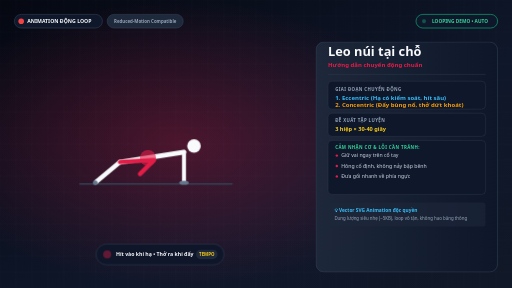
t = 0.00 s
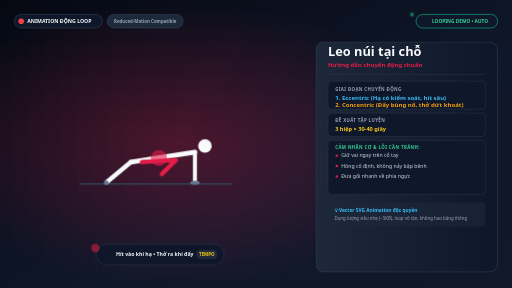
t = 0.39 s
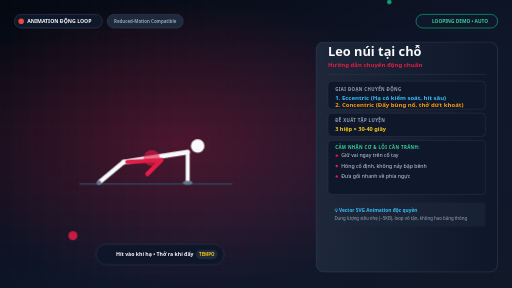
t = 1.18 s
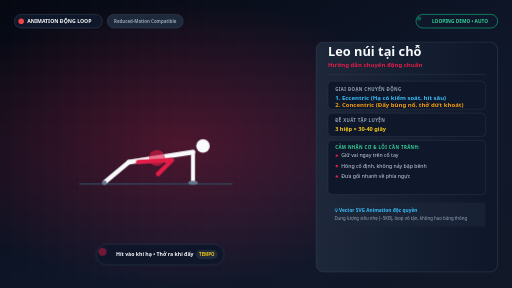
t = 1.75 s
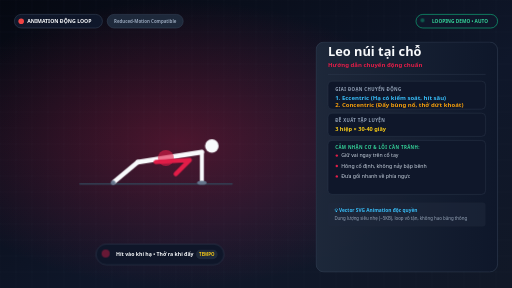
t = 2.14 s
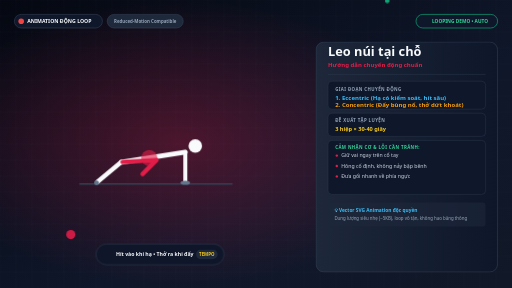
t = 2.93 s

The animated SVG that drew these frames (rendered in a browser with its animation timeline set to each time). Animation: 14 CSS @keyframes rules; one cycle of 3.50 s, repeats indefinitely.

<svg xmlns="http://www.w3.org/2000/svg" viewBox="0 0 1280 720" width="1280" height="720">
  <style>
    /* Continuous smooth loop animation */
    @keyframes kfPushup {
      0%, 100% { transform: translateY(0px) rotate(0deg); }
      50% { transform: translateY(50px) rotate(-3deg); }
    }
    @keyframes kfArms {
      0%, 100% { transform: scale(1); }
      50% { transform: scale(0.9, 0.6) translate(10px, 45px); }
    }
    @keyframes kfSquat {
      0%, 100% { transform: translateY(0px); }
      50% { transform: translateY(70px); }
    }
    @keyframes kfLunge {
      0%, 100% { transform: translateY(0px); }
      50% { transform: translateY(55px); }
    }
    @keyframes kfPlank {
      0%, 100% { transform: scale(1); }
      50% { transform: scale(1.02); }
    }
    @keyframes kfRevCrunch {
      0%, 100% { transform: rotate(0deg); }
      50% { transform: rotate(-25deg) translateY(-20px); }
    }
    @keyframes kfOppLimb1 {
      0%, 100% { transform: rotate(0deg); }
      50% { transform: rotate(-35deg) translate(-20px, 15px); }
    }
    @keyframes kfOppLimb2 {
      0%, 100% { transform: rotate(0deg); }
      50% { transform: rotate(20deg) translate(30px, 10px); }
    }
    @keyframes kfBridge {
      0%, 100% { transform: translateY(20px); }
      50% { transform: translateY(-30px); }
    }
    @keyframes kfRowArm {
      0%, 100% { transform: translateY(30px); }
      50% { transform: translateY(-20px); }
    }
    @keyframes kfClimber {
      0%, 100% { transform: translateX(0px); }
      50% { transform: translateX(45px); }
    }
    @keyframes kfBall {
      0%, 100% { transform: translate(0px, 0px) rotate(0deg); }
      50% { transform: translate(30px, -15px) rotate(180deg); }
    }
    @keyframes kfPulse {
      0%, 100% { opacity: 0.4; transform: scale(1); }
      50% { opacity: 0.9; transform: scale(1.15); }
    }
    @keyframes kfPhaseText {
      0%, 45% { opacity: 1; fill: #38bdf8; }
      50%, 95% { opacity: 1; fill: #f59e0b; }
    }

    .anim-pushup { animation: kfPushup 3s ease-in-out infinite; transform-origin: 240px 460px; }
    .anim-arms { animation: kfArms 3s ease-in-out infinite; transform-origin: 475px 466px; }
    .anim-squat { animation: kfSquat 3.2s ease-in-out infinite; transform-origin: 400px 505px; }
    .anim-lunge { animation: kfLunge 3s ease-in-out infinite; transform-origin: 400px 495px; }
    .anim-plank { animation: kfPlank 2.5s ease-in-out infinite; transform-origin: 400px 430px; }
    .anim-rev-crunch { animation: kfRevCrunch 3s ease-in-out infinite; transform-origin: 420px 435px; }
    .anim-limb-opp-1 { animation: kfOppLimb1 3.5s ease-in-out infinite; transform-origin: 360px 430px; }
    .anim-limb-opp-2 { animation: kfOppLimb2 3.5s ease-in-out infinite; transform-origin: 440px 430px; }
    .anim-bridge { animation: kfBridge 3s ease-in-out infinite; transform-origin: 320px 465px; }
    .anim-row-arm { animation: kfRowArm 2.8s ease-in-out infinite; transform-origin: 425px 355px; }
    .anim-climber { animation: kfClimber 1.4s ease-in-out infinite alternate; }
    .anim-drive-knee { animation: kfClimber 1.4s ease-in-out infinite alternate; }
    .anim-ball { animation: kfBall 1.8s ease-in-out infinite alternate; }
    .anim-pulse { animation: kfPulse 2s ease-in-out infinite; transform-origin: center; }

    /* Accessibility: Respect user reduced motion preferences */
    @media (prefers-reduced-motion: reduce) {
      *, .anim-pushup, .anim-arms, .anim-squat, .anim-lunge, .anim-plank, 
      .anim-rev-crunch, .anim-limb-opp-1, .anim-limb-opp-2, .anim-bridge, 
      .anim-row-arm, .anim-climber, .anim-drive-knee, .anim-ball, .anim-pulse {
        animation: none !important;
      }
    }
  </style>

  <defs>
    <linearGradient id="bgGradAnim_mountain-climber" x1="0%" y1="0%" x2="100%" y2="100%">
      <stop offset="0%" stop-color="#050811" />
      <stop offset="60%" stop-color="#0f172a" />
      <stop offset="100%" stop-color="#111827" />
    </linearGradient>
    <radialGradient id="glowAnim_mountain-climber" cx="35%" cy="50%" r="50%">
      <stop offset="0%" stop-color="#e11d48" stop-opacity="0.3"/>
      <stop offset="100%" stop-color="#e11d48" stop-opacity="0"/>
    </radialGradient>
    <linearGradient id="panelGradAnim" x1="0%" y1="0%" x2="100%" y2="0%">
      <stop offset="0%" stop-color="#1e293b" stop-opacity="0.95"/>
      <stop offset="100%" stop-color="#0f172a" stop-opacity="0.95"/>
    </linearGradient>
  </defs>

  <!-- Background -->
  <rect width="1280" height="720" fill="url(#bgGradAnim_mountain-climber)"/>
  <rect width="1280" height="720" fill="url(#glowAnim_mountain-climber)"/>

  <!-- Tech Grid Background -->
  <g opacity="0.06" stroke="#94a3b8" stroke-width="1">
    <line x1="0" y1="0" x2="0" y2="720"/><line x1="40" y1="0" x2="40" y2="720"/><line x1="80" y1="0" x2="80" y2="720"/><line x1="120" y1="0" x2="120" y2="720"/><line x1="160" y1="0" x2="160" y2="720"/><line x1="200" y1="0" x2="200" y2="720"/><line x1="240" y1="0" x2="240" y2="720"/><line x1="280" y1="0" x2="280" y2="720"/><line x1="320" y1="0" x2="320" y2="720"/><line x1="360" y1="0" x2="360" y2="720"/><line x1="400" y1="0" x2="400" y2="720"/><line x1="440" y1="0" x2="440" y2="720"/><line x1="480" y1="0" x2="480" y2="720"/><line x1="520" y1="0" x2="520" y2="720"/><line x1="560" y1="0" x2="560" y2="720"/><line x1="600" y1="0" x2="600" y2="720"/><line x1="640" y1="0" x2="640" y2="720"/><line x1="680" y1="0" x2="680" y2="720"/><line x1="720" y1="0" x2="720" y2="720"/><line x1="760" y1="0" x2="760" y2="720"/><line x1="800" y1="0" x2="800" y2="720"/><line x1="840" y1="0" x2="840" y2="720"/><line x1="880" y1="0" x2="880" y2="720"/><line x1="920" y1="0" x2="920" y2="720"/><line x1="960" y1="0" x2="960" y2="720"/><line x1="1000" y1="0" x2="1000" y2="720"/><line x1="1040" y1="0" x2="1040" y2="720"/><line x1="1080" y1="0" x2="1080" y2="720"/><line x1="1120" y1="0" x2="1120" y2="720"/><line x1="1160" y1="0" x2="1160" y2="720"/><line x1="1200" y1="0" x2="1200" y2="720"/><line x1="1240" y1="0" x2="1240" y2="720"/>
    <line x1="0" y1="0" x2="1280" y2="0"/><line x1="0" y1="40" x2="1280" y2="40"/><line x1="0" y1="80" x2="1280" y2="80"/><line x1="0" y1="120" x2="1280" y2="120"/><line x1="0" y1="160" x2="1280" y2="160"/><line x1="0" y1="200" x2="1280" y2="200"/><line x1="0" y1="240" x2="1280" y2="240"/><line x1="0" y1="280" x2="1280" y2="280"/><line x1="0" y1="320" x2="1280" y2="320"/><line x1="0" y1="360" x2="1280" y2="360"/><line x1="0" y1="400" x2="1280" y2="400"/><line x1="0" y1="440" x2="1280" y2="440"/><line x1="0" y1="480" x2="1280" y2="480"/><line x1="0" y1="520" x2="1280" y2="520"/><line x1="0" y1="560" x2="1280" y2="560"/><line x1="0" y1="600" x2="1280" y2="600"/><line x1="0" y1="640" x2="1280" y2="640"/><line x1="0" y1="680" x2="1280" y2="680"/>
  </g>

  <!-- Top Badges -->
  <g transform="translate(36, 36)">
    <rect width="220" height="34" rx="17" fill="#0f172a" stroke="#334155" stroke-width="1.5"/>
    <circle cx="17" cy="17" r="7" fill="#ef4444"/>
    <text x="32" y="22" font-family="system-ui, sans-serif" font-weight="700" font-size="13" fill="#f8fafc">ANIMATION ĐỘNG LOOP</text>

    <!-- Reduced motion note -->
    <rect x="232" y="0" width="190" height="34" rx="17" fill="#1e293b" stroke="#334155" stroke-width="1.5"/>
    <text x="327" y="22" font-family="system-ui, sans-serif" font-weight="600" font-size="11" fill="#94a3b8" text-anchor="middle">Reduced-Motion Compatible</text>
  </g>

  <!-- Live Pulse Playing Indicator (Top Right) -->
  <g transform="translate(1040, 36)">
    <rect width="204" height="34" rx="17" fill="#0f172a" stroke="#10b981" stroke-width="1.5"/>
    <circle cx="20" cy="17" r="5" fill="#10b981" class="anim-pulse"/>
    <text x="110" y="22" font-family="system-ui, sans-serif" font-weight="700" font-size="12" fill="#34d399" text-anchor="middle">LOOPING DEMO • AUTO</text>
  </g>

  <!-- Animated Biomechanical Figure -->
  <g id="animatedFigure">
    
        <!-- Floor line -->
        <line x1="200" y1="460" x2="580" y2="460" stroke="#334155" stroke-width="4" stroke-linecap="round"/>
        
        <g class="anim-climber">
          <!-- Hands on ground under shoulders -->
          <line x1="460" y1="380" x2="460" y2="455" stroke="#f8fafc" stroke-width="10" stroke-linecap="round"/>
          <ellipse cx="460" cy="457" rx="12" ry="5" fill="#64748b"/>
          
          <!-- Torso in high plank -->
          <line x1="300" y1="405" x2="460" y2="380" stroke="#f8fafc" stroke-width="12" stroke-linecap="round"/>
          <!-- Head -->
          <circle cx="485" cy="365" r="17" fill="#f8fafc"/>
          
          <!-- Rear straight leg -->
          <line x1="300" y1="405" x2="240" y2="455" stroke="#f8fafc" stroke-width="11" stroke-linecap="round"/>
          <circle cx="238" cy="457" r="6" fill="#64748b"/>
          
          <!-- Driving Knee (under chest) -->
          <polyline points="300,405 385,400 350,435" fill="none" stroke="#e11d48" stroke-width="11" stroke-linecap="round" stroke-linejoin="round" class="anim-drive-knee"/>
          
          <!-- Core Target Zone -->
          <circle cx="370" cy="395" r="20" fill="#e11d48" opacity="0.6"/>
        </g>
      
  </g>

  <!-- Dynamic Phase / Tempo HUD overlay in central zone -->
  <g transform="translate(240, 610)">
    <rect width="320" height="52" rx="26" fill="#0f172a" stroke="#334155" stroke-width="1.5" opacity="0.95"/>
    <!-- Breathing cue -->
    <circle cx="28" cy="26" r="10" fill="#e11d48" opacity="0.8" class="anim-pulse"/>
    <text x="50" y="31" font-family="system-ui, sans-serif" font-weight="700" font-size="13" fill="#f8fafc">Hít vào khi hạ • Thở ra khi đẩy</text>
    <rect x="250" y="14" width="54" height="24" rx="12" fill="#1e293b"/>
    <text x="277" y="30" font-family="system-ui, sans-serif" font-weight="700" font-size="11" fill="#facc15" text-anchor="middle">TEMPO</text>
  </g>

  <!-- Right Side Specification & Instruction Card -->
  <g transform="translate(790, 105)">
    <rect width="454" height="575" rx="20" fill="url(#panelGradAnim)" stroke="#334155" stroke-width="1.5"/>
    
    <g transform="translate(30, 36)">
      <!-- Exercise Title & Vi Name -->
      <text x="0" y="0" font-family="system-ui, -apple-system, sans-serif" font-weight="800" font-size="32" fill="#f8fafc">Leo núi tại chỗ</text>
      <text x="0" y="26" font-family="system-ui, -apple-system, sans-serif" font-weight="600" font-size="15" fill="#e11d48">Hướng dẫn chuyển động chuẩn</text>

      <!-- Divider -->
      <line x1="0" y1="45" x2="394" y2="45" stroke="#334155" stroke-width="1"/>

      <!-- Dynamic Movement Guide -->
      <g transform="translate(0, 62)">
        <rect width="394" height="70" rx="10" fill="#0f172a" stroke="#334155" stroke-width="1"/>
        <text x="18" y="24" font-family="system-ui, sans-serif" font-weight="600" font-size="11" fill="#94a3b8" letter-spacing="1">GIAI ĐOẠN CHUYỂN ĐỘNG</text>
        <text x="18" y="48" font-family="system-ui, sans-serif" font-weight="800" font-size="15" fill="#38bdf8">1. Eccentric (Hạ có kiểm soát, hít sâu)</text>
        <text x="18" y="64" font-family="system-ui, sans-serif" font-weight="800" font-size="15" fill="#f59e0b">2. Concentric (Đẩy bùng nổ, thở dứt khoát)</text>
      </g>

      <!-- Sets & Reps -->
      <g transform="translate(0, 142)">
        <rect width="394" height="58" rx="10" fill="#0f172a" stroke="#334155" stroke-width="1"/>
        <text x="18" y="22" font-family="system-ui, sans-serif" font-weight="600" font-size="11" fill="#94a3b8" letter-spacing="1">ĐỀ XUẤT TẬP LUYỆN</text>
        <text x="18" y="44" font-family="system-ui, sans-serif" font-weight="700" font-size="14" fill="#facc15">3 hiệp × 30-40 giây</text>
      </g>

      <!-- Checklist -->
      <g transform="translate(0, 210)">
        <rect width="394" height="135" rx="10" fill="#0f172a" stroke="#334155" stroke-width="1"/>
        <text x="18" y="22" font-family="system-ui, sans-serif" font-weight="700" font-size="11" fill="#34d399" letter-spacing="1">CẢM NHẬN CƠ &amp; LỖI CẦN TRÁNH:</text>
        
          <g transform="translate(18, 42)">
            <circle cx="4" cy="-4" r="3" fill="#e11d48"/>
            <text x="15" y="0" font-family="system-ui, sans-serif" font-weight="400" font-size="13" fill="#cbd5e1">Giữ vai ngay trên cổ tay</text>
          </g>
        
          <g transform="translate(18, 68)">
            <circle cx="4" cy="-4" r="3" fill="#e11d48"/>
            <text x="15" y="0" font-family="system-ui, sans-serif" font-weight="400" font-size="13" fill="#cbd5e1">Hông cố định, không nảy bập bênh</text>
          </g>
        
          <g transform="translate(18, 94)">
            <circle cx="4" cy="-4" r="3" fill="#e11d48"/>
            <text x="15" y="0" font-family="system-ui, sans-serif" font-weight="400" font-size="13" fill="#cbd5e1">Đưa gối nhanh về phía ngực</text>
          </g>
        
      </g>

      <!-- Attribution Footer -->
      <g transform="translate(0, 365)">
        <rect width="394" height="60" rx="8" fill="#1e293b" opacity="0.6"/>
        <text x="16" y="25" font-family="system-ui, sans-serif" font-weight="600" font-size="12" fill="#38bdf8">💡 Vector SVG Animation độc quyền</text>
        <text x="16" y="44" font-family="system-ui, sans-serif" font-weight="400" font-size="11" fill="#94a3b8">Dung lượng siêu nhẹ (~5KB), loop vô tận, không hao băng thông</text>
      </g>
    </g>
  </g>
</svg>
